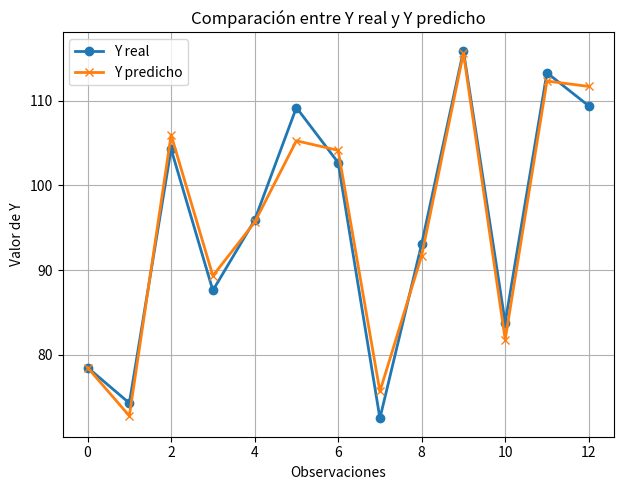

The matplotlib source for this figure:
import numpy as np
import pandas as pd
import matplotlib.pyplot as plt

# Paso 1: Ingresar los datos en un DataFrame
df = pd.DataFrame(
    {
    'Y': [78.5, 74.3, 104.3, 87.6, 95.9, 109.2, 102.7, 72.5, 93.1, 115.9, 83.8, 113.3, 109.4],
    'X1': [7, 1, 11, 11, 7, 11, 3, 1, 2, 21, 1, 11, 10],
    'X2': [26, 29, 56, 31, 52, 55, 71, 31, 54, 47, 40, 66, 68],
    'X3': [6, 15, 8, 8, 6, 9, 17, 22, 18, 4, 23, 9, 8],
    'X4': [60, 52, 20, 47, 33, 22, 6, 44, 22, 26, 34, 12, 12]
}
)

print("Tabla original:")
print(df)
print("\n" + "="*50)

# Transponer la tabla (invertir filas y columnas)
df_transpuesta = df.T
print("Tabla transpuesta :")
print(df_transpuesta)

# Paso 2: Construir la matriz X (con columna de 1s) y vector Y
X = np.column_stack((np.ones(len(df)), df[['X1', 'X2', 'X3', 'X4']]))
y = df['Y'].values.reshape(-1, 1)

# Paso 3: Aplicar la fórmula: β = (X'X)^(-1) X'y
XtX = X.T @ X
XtX_inv = np.linalg.inv(XtX)
Xty = X.T @ y
beta = XtX_inv @ Xty

# Paso 4: Mostrar los coeficientes
print("\n" + "="*50)
print("Coeficientes del modelo:")
for i, b in enumerate(beta):
    print(f"β{i} = {b[0]:.4f}")

# Ecuación de regresión
print(f"\nEcuación de regresión:")
print(f"Y = {beta[0][0]:.4f} + {beta[1][0]:.4f}*X1 + {beta[2][0]:.4f}*X2 + {beta[3][0]:.4f}*X3 + {beta[4][0]:.4f}*X4")

# Paso 5: Obtener predicciones del modelo
y_pred = X @ beta

# Crear DataFrame con resultados
resultados = pd.DataFrame({
    'Y_real': df['Y'],
    'Y_predicho': y_pred.flatten(),
    'Residuos': (df['Y'] - y_pred.flatten())
})

print("\n" + "="*50)
print("Comparación de valores reales vs predichos:")
print(resultados.round(2))

# Paso 6: Graficar Y real vs Y predicho
plt.figure(figsize=(12, 5))

# Gráfico 1: Series de tiempo
plt.subplot(1, 2, 1)
plt.plot(range(len(df)), y, label='Y real', marker='o', linewidth=2)
plt.plot(range(len(df)), y_pred, label='Y predicho', marker='x', linewidth=2)
plt.title('Comparación entre Y real y Y predicho')
plt.xlabel('Observaciones')
plt.ylabel('Valor de Y')
plt.legend()
plt.grid(True)

plt.tight_layout()
plt.show()